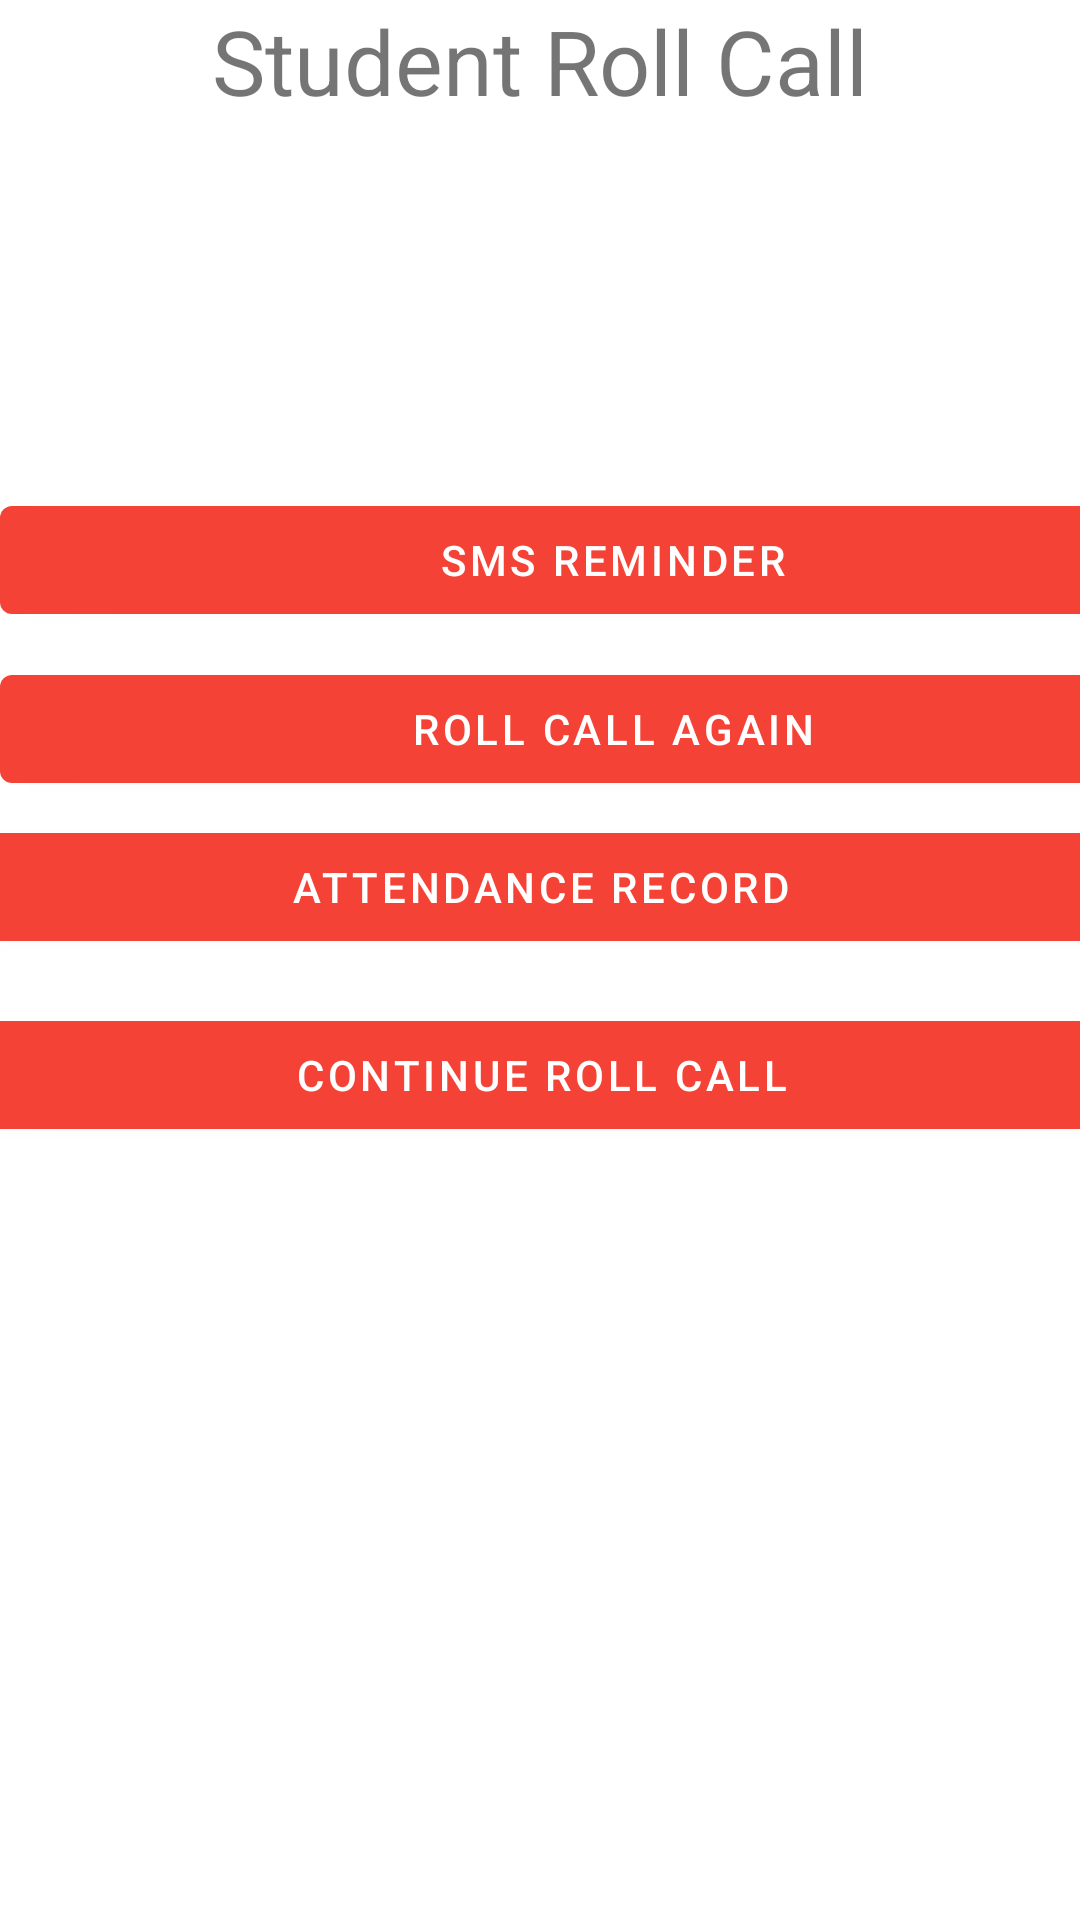

Layout XML and referenced resources for this Android screen:
<!-- AndroidManifest.xml: application theme Theme.AttendanceApplication -->
<!-- res/layout/fragment3.xml -->
<?xml version="1.0" encoding="utf-8"?>

<androidx.constraintlayout.widget.ConstraintLayout xmlns:android="http://schemas.android.com/apk/res/android"
    xmlns:app="http://schemas.android.com/apk/res-auto"
    xmlns:tools="http://schemas.android.com/tools"
    android:layout_width="match_parent"
    android:layout_height="match_parent">

    <TextView
        android:layout_width="wrap_content"
        android:layout_height="wrap_content"
        android:text="@string/student_roll_call"
        android:textSize="30sp"
        app:layout_constraintEnd_toEndOf="parent"
        app:layout_constraintStart_toStartOf="parent"
        tools:layout_editor_absoluteY="70dp" />

    <Button
        android:id="@+id/button10"
        android:layout_width="409dp"
        android:layout_height="wrap_content"
        android:text="@string/sms_reminder"
        app:backgroundTint="#F44336"
        app:layout_constraintBottom_toBottomOf="parent"
        app:layout_constraintEnd_toEndOf="parent"
        app:layout_constraintHorizontal_bias="0.0"
        app:layout_constraintStart_toStartOf="parent"
        app:layout_constraintTop_toTopOf="parent"
        app:layout_constraintVertical_bias="0.275" />

    <Button
        android:id="@+id/button11"
        android:layout_width="409dp"
        android:layout_height="wrap_content"
        android:text="@string/roll_call_again"
        app:backgroundTint="#F44336"
        app:layout_constraintBottom_toBottomOf="parent"
        app:layout_constraintEnd_toEndOf="parent"
        app:layout_constraintHorizontal_bias="0.0"
        app:layout_constraintStart_toStartOf="parent"
        app:layout_constraintTop_toTopOf="parent"
        app:layout_constraintVertical_bias="0.37" />

    <Button
        android:id="@+id/button12"
        android:layout_width="409dp"
        android:layout_height="wrap_content"
        android:text="@string/attendance_record"
        app:backgroundTint="#F44336"
        app:layout_constraintBottom_toBottomOf="parent"
        app:layout_constraintEnd_toEndOf="parent"
        app:layout_constraintStart_toStartOf="parent"
        app:layout_constraintTop_toTopOf="parent"
        app:layout_constraintVertical_bias="0.459" />

    <Button
        android:id="@+id/button13"
        android:layout_width="409dp"
        android:layout_height="wrap_content"
        android:text="@string/continue_roll_call"
        app:backgroundTint="#F44336"
        app:layout_constraintBottom_toBottomOf="parent"
        app:layout_constraintEnd_toEndOf="parent"
        app:layout_constraintStart_toStartOf="parent"
        app:layout_constraintTop_toTopOf="parent"
        app:layout_constraintVertical_bias="0.565" />

</androidx.constraintlayout.widget.ConstraintLayout>
<!-- resources referenced by this layout -->
<resources>
  <string name="attendance_record">Attendance Record</string>
  <string name="continue_roll_call">Continue Roll Call</string>
  <string name="roll_call_again">Roll Call Again</string>
  <string name="sms_reminder">SMS Reminder</string>
  <string name="student_roll_call">Student Roll Call</string>
  <style name="Theme.AttendanceApplication" parent="Theme.MaterialComponents.DayNight.DarkActionBar">
          
          <item name="colorPrimary">@color/purple_500</item>
          <item name="colorPrimaryVariant">@color/purple_700</item>
          <item name="colorOnPrimary">@color/white</item>
          
          <item name="colorSecondary">@color/teal_200</item>
          <item name="colorSecondaryVariant">@color/teal_700</item>
          <item name="colorOnSecondary">@color/black</item>
          
          <item name="android:statusBarColor" tools:targetApi="l">?attr/colorPrimaryVariant</item>
          
      </style>
  <!-- not gathered from this repository: default colours our renderer supplied (Android Studio template values) -->
  <color name="purple_500">#FF6200EE</color>
  <color name="purple_700">#FF3700B3</color>
  <color name="teal_200">#FF03DAC5</color>
  <color name="teal_700">#FF018786</color>
  <color name="black">#FF000000</color>
  <color name="white">#FFFFFFFF</color>
</resources>
